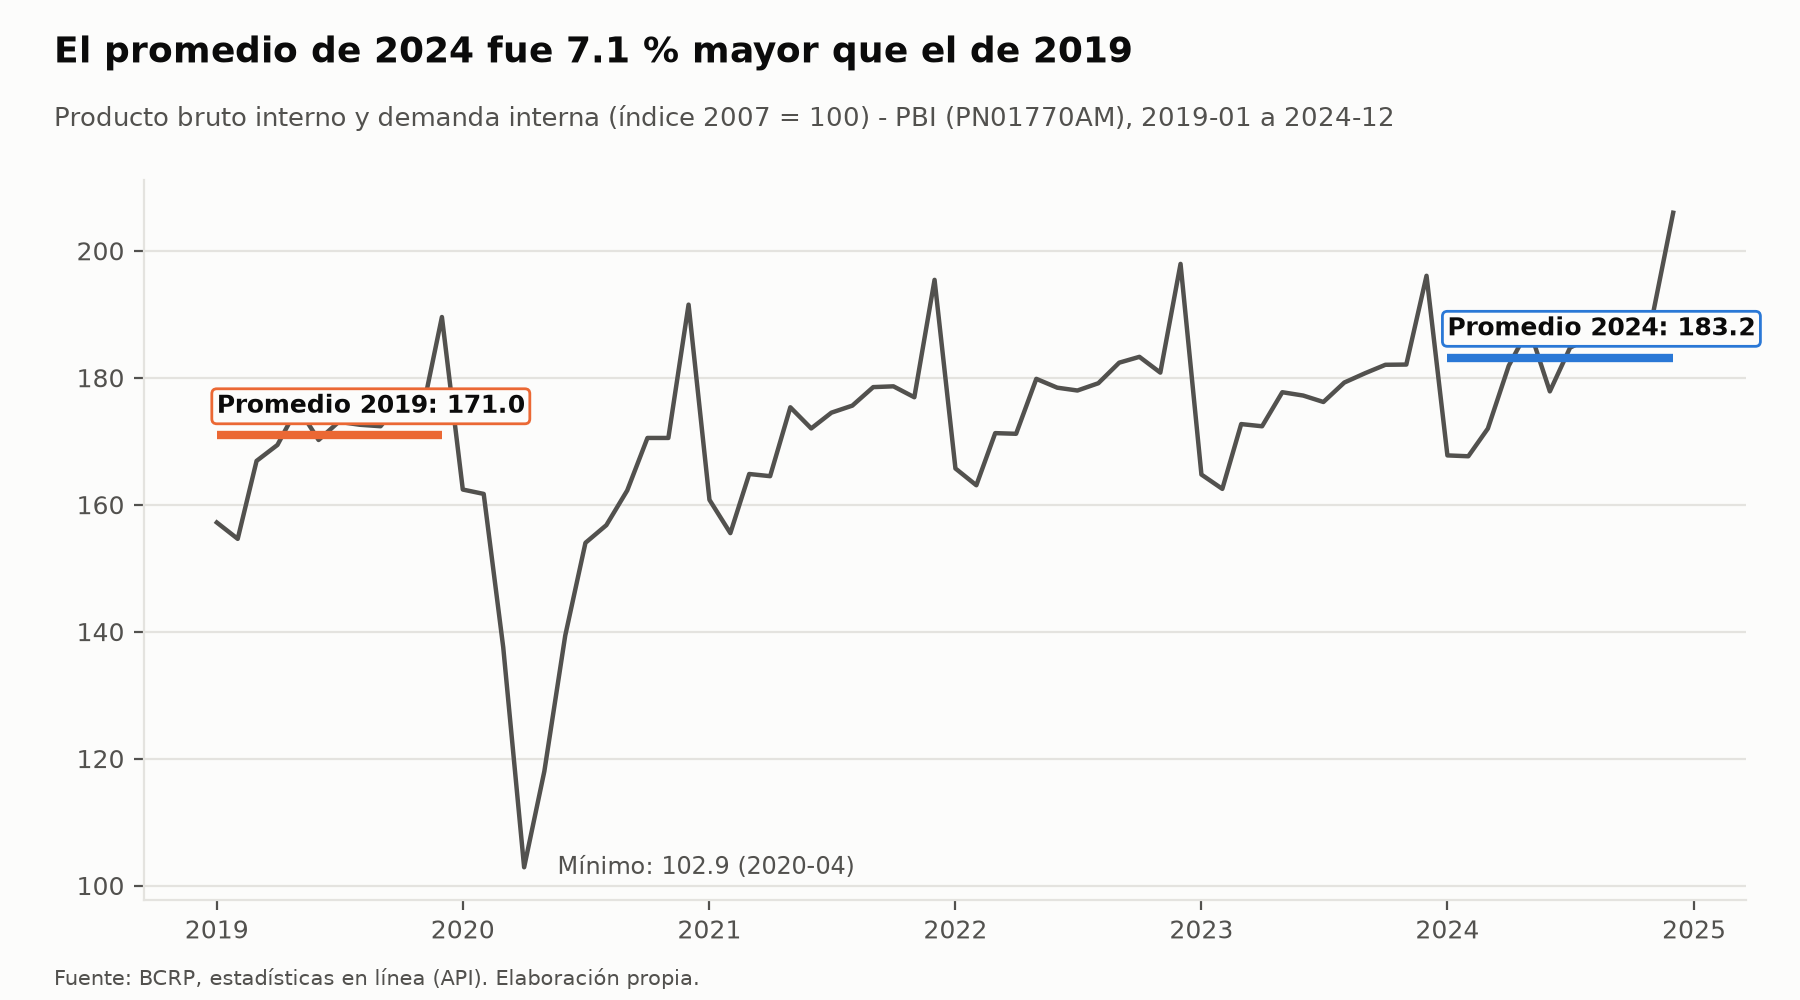

The table this chart was drawn from, first rows:
periodo, valor
2019-01, 157.2
2019-02, 154.6
2019-03, 166.9
2019-04, 169.4
2019-05, 175.4
2019-06, 170.2
2019-07, 173.1
2019-08, 172.6
2019-09, 172.4
2019-10, 176.3
2019-11, 174.2
2019-12, 189.6
2020-01, 162.4
2020-02, 161.7
2020-03, 137.5
2020-04, 102.9
2020-05, 118
2020-06, 139.4
2020-07, 154
2020-08, 156.8
2020-09, 162.2
2020-10, 170.5
2020-11, 170.5
2020-12, 191.5
2021-01, 160.8
2021-02, 155.5
2021-03, 164.8
2021-04, 164.5
2021-05, 175.3
2021-06, 172
2021-07, 174.5
2021-08, 175.6
2021-09, 178.5
2021-10, 178.6
2021-11, 176.9
2021-12, 195.4
2022-01, 165.7
2022-02, 163.1
2022-03, 171.3
2022-04, 171.2
2022-05, 179.8
2022-06, 178.4
2022-07, 178
2022-08, 179.1
2022-09, 182.4
2022-10, 183.3
2022-11, 180.8
2022-12, 197.9
2023-01, 164.7
2023-02, 162.5
2023-03, 172.7
2023-04, 172.4
2023-05, 177.7
2023-06, 177.2
2023-07, 176.2
2023-08, 179.2
2023-09, 180.7
2023-10, 182
2023-11, 182.1
2023-12, 196.1
... 12 more rows
